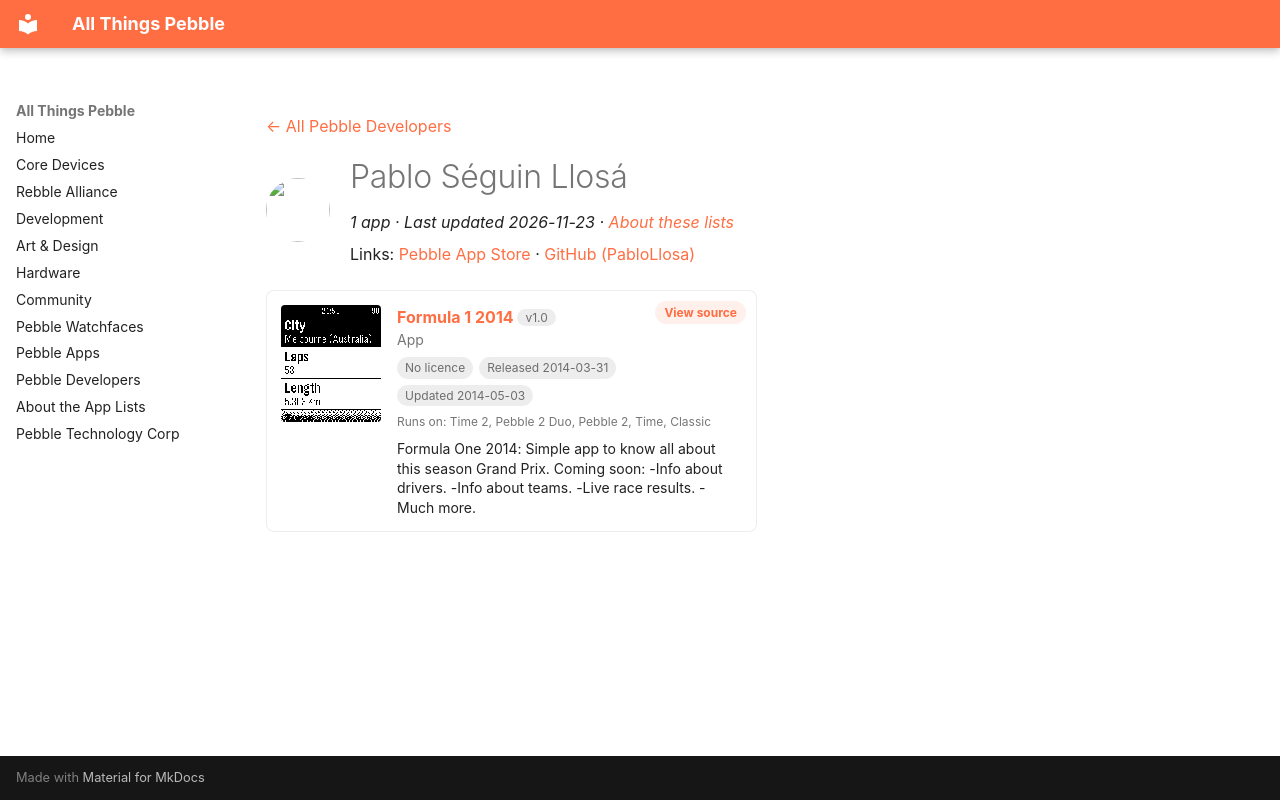

repository: saltedlolly/all-things-pebble · page: developers/pablo-seguin-llosa.html · generator: mkdocs

---
title: "Pablo Séguin Llosá"
hide:
  - toc
---

<!-- Generated by scripts/update_app_directory.py: do not edit by hand -->
[← All Pebble Developers](../developers.md)

<div class="dev-header" markdown>
<img class="dev-avatar" src="https://github.com/PabloLlosa.png?size=128" alt="" width="64" height="64" loading="lazy" onerror="this.remove()">
<div class="dev-intro" markdown>

# Pablo Séguin Llosá

*1 app · Last updated 2026-11-23 · [About these lists](../about-app-lists.md)*

Links: [Pebble App Store](https://apps.repebble.com/apps/dev/pablo-s-guin-llos_52f28cb488113476a3001720) · [GitHub (PabloLlosa)](https://github.com/PabloLlosa)

</div>
</div>

<div class="app-grid dev-apps" data-search-exclude>
<div class="app-card" data-type="watchapp" data-title="formula 1 2014" data-released="2014-03-31" data-updated="2014-05-03">
<a class="app-shot" href="https://apps.repebble.com/5339efd74eada6fede0000ef" data-search-exclude><img src="../images/apps/5339efd74eada6fede0000ef.png" alt="Formula 1 2014" loading="lazy"></a>
<div class="app-info">
<h2 class="app-name" id="app-5339efd74eada6fede0000ef"><a href="https://apps.repebble.com/5339efd74eada6fede0000ef">Formula 1 2014</a> <span class="app-version" title="Latest version" data-search-exclude>v1.0</span></h2>
<a class="app-source" href="https://github.com/PabloLlosa/FormulaOne2014Pebble" title="Source code" data-search-exclude>View source</a>
<div class="app-dev">App</div>
<div class="app-tags" data-search-exclude><span class="app-licence app-licence--none" title="Licence">No licence</span> <span title="First published in the app store">Released 2014-03-31</span> <span title="Latest release in the app store">Updated 2014-05-03</span></div>
<div class="app-watches" title="Supported watches" data-search-exclude>Runs on: Time 2, Pebble 2 Duo, Pebble 2, Time, Classic</div>
<p class="app-desc">Formula One 2014: Simple app to know all about this season Grand Prix. Coming soon: -Info about drivers. -Info about teams. -Live race results. -Much more.</p>
</div>
</div>
</div>
